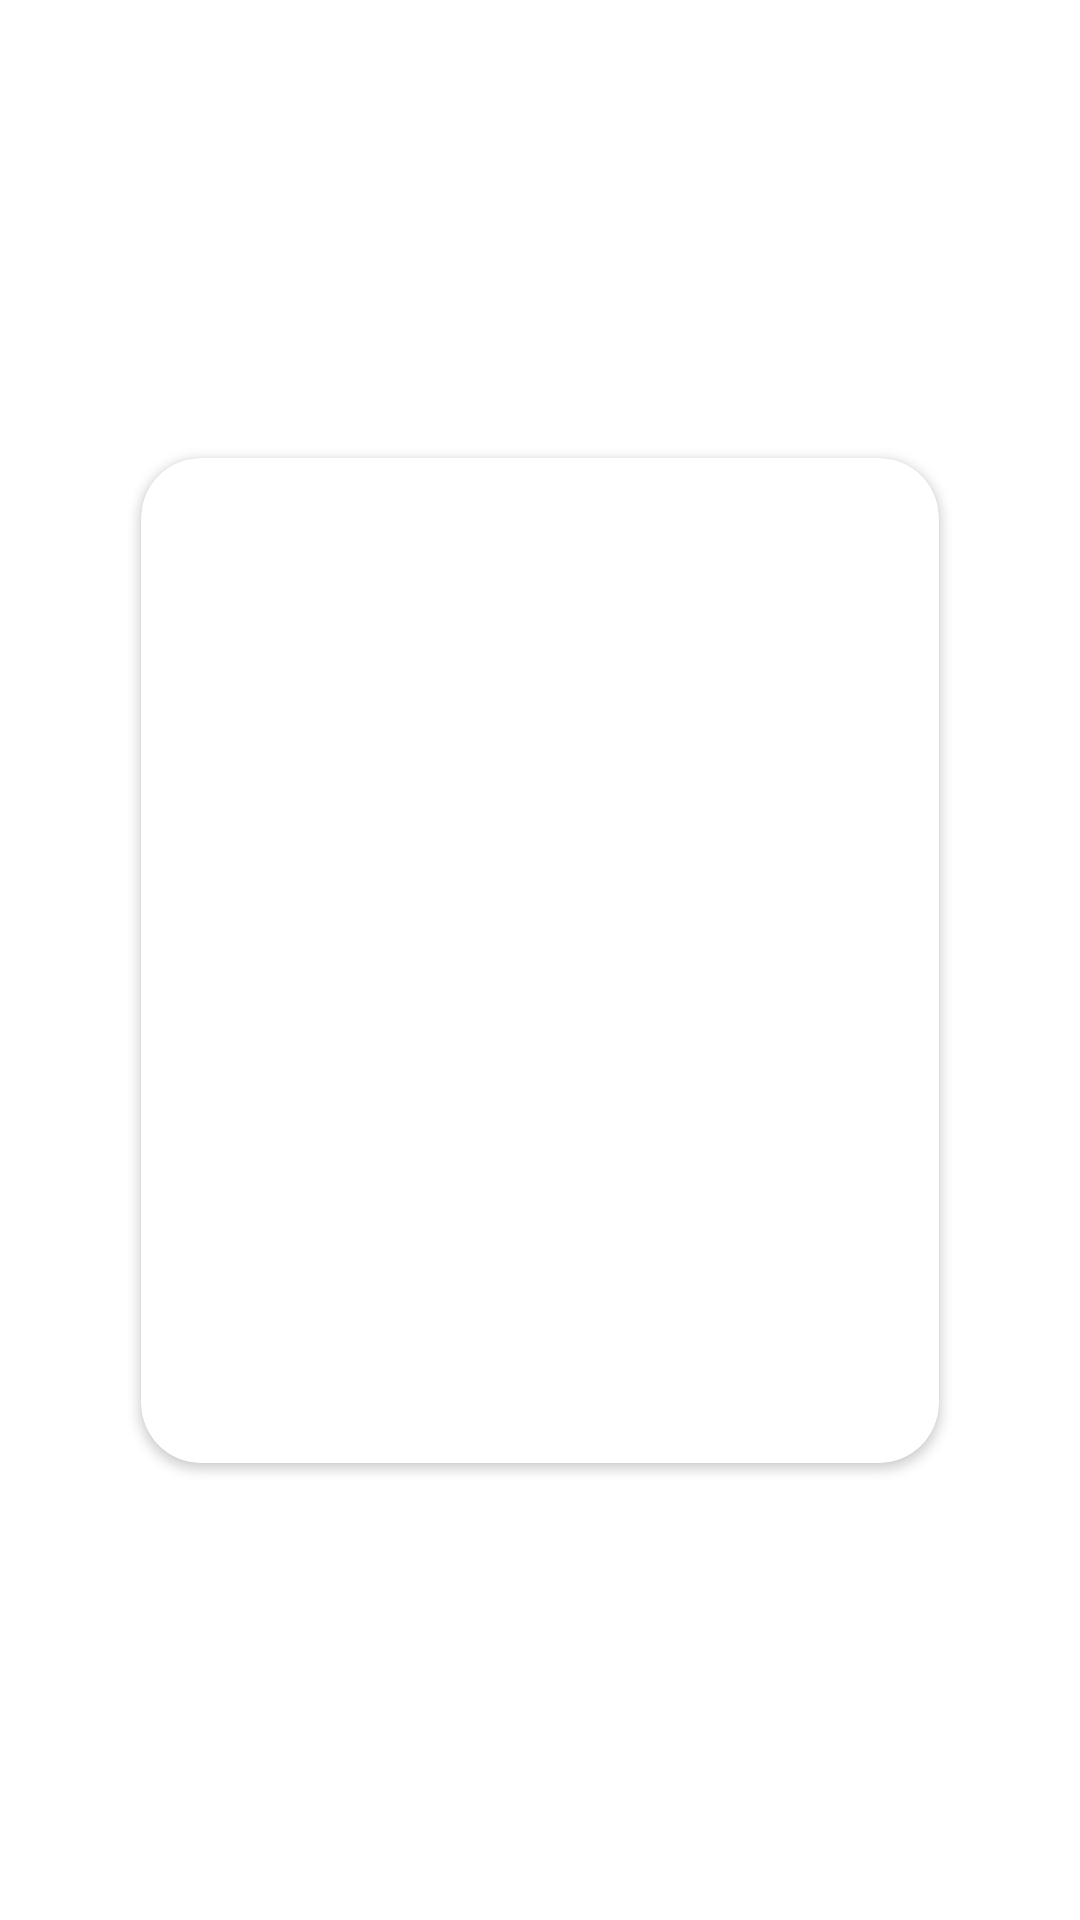

Layout XML and referenced resources for this Android screen:
<!-- AndroidManifest.xml: application theme Theme.EffectiveMobileTestTask -->
<!-- res/layout/fragment_product_photo.xml -->
<?xml version="1.0" encoding="utf-8"?>
<androidx.constraintlayout.widget.ConstraintLayout xmlns:android="http://schemas.android.com/apk/res/android"
    xmlns:app="http://schemas.android.com/apk/res-auto"
    xmlns:tools="http://schemas.android.com/tools"
    android:layout_width="wrap_content"
    android:layout_height="wrap_content"
    tools:context=".ui.productdetails.productphoto.ProductPhotoFragment">

    <androidx.cardview.widget.CardView
        app:cardCornerRadius="@dimen/frame_margin"
        android:layout_width="266dp"
        android:layout_height="335dp"
        android:layout_margin="@dimen/frame_margin"
        app:layout_constraintBottom_toBottomOf="parent"
        app:layout_constraintEnd_toEndOf="parent"
        app:layout_constraintStart_toStartOf="parent"
        app:layout_constraintTop_toTopOf="parent">

        <ImageView
            android:id="@+id/image_view"
            android:layout_width="match_parent"
            android:layout_height="match_parent" />
    </androidx.cardview.widget.CardView>


</androidx.constraintlayout.widget.ConstraintLayout>
<!-- resources referenced by this layout -->
<resources>
  <dimen name="frame_margin">20dp</dimen>
  <style name="Theme.EffectiveMobileTestTask" parent="Theme.MaterialComponents.DayNight.NoActionBar">
          <item name="colorPrimary">@color/purple_500</item>
          <item name="colorPrimaryVariant">@color/purple_700</item>
          <item name="colorOnPrimary">@color/white</item>
          <item name="colorSecondary">@color/teal_200</item>
          <item name="colorSecondaryVariant">@color/teal_700</item>
          <item name="colorOnSecondary">@color/black</item>
          <item name="bottomSheetDialogTheme">@style/ThemeOverlay.App.BottomSheetDialog</item>
      </style>
  <color name="purple_500">#FF6200EE</color>
  <color name="purple_700">#FF3700B3</color>
  <color name="white">#FFFFFFFF</color>
  <color name="teal_200">#FF03DAC5</color>
  <color name="teal_700">#FF018786</color>
  <color name="black">#FF000000</color>
  <style name="ThemeOverlay.App.BottomSheetDialog" parent="ThemeOverlay.MaterialComponents.BottomSheetDialog">
          <item name="bottomSheetStyle">@style/ModalBottomSheetDialog</item>
      </style>
  <style name="ModalBottomSheetDialog" parent="Widget.MaterialComponents.BottomSheet.Modal">
          <item name="backgroundTint">@color/white</item>
          <item name="shapeAppearance">@style/ShapeAppearance.App.LargeComponent</item>
      </style>
  <style name="ShapeAppearance.App.LargeComponent" parent="ShapeAppearance.MaterialComponents.LargeComponent">
          <item name="cornerFamily">rounded</item>
          <item name="cornerSize">40dp</item>
      </style>
</resources>
